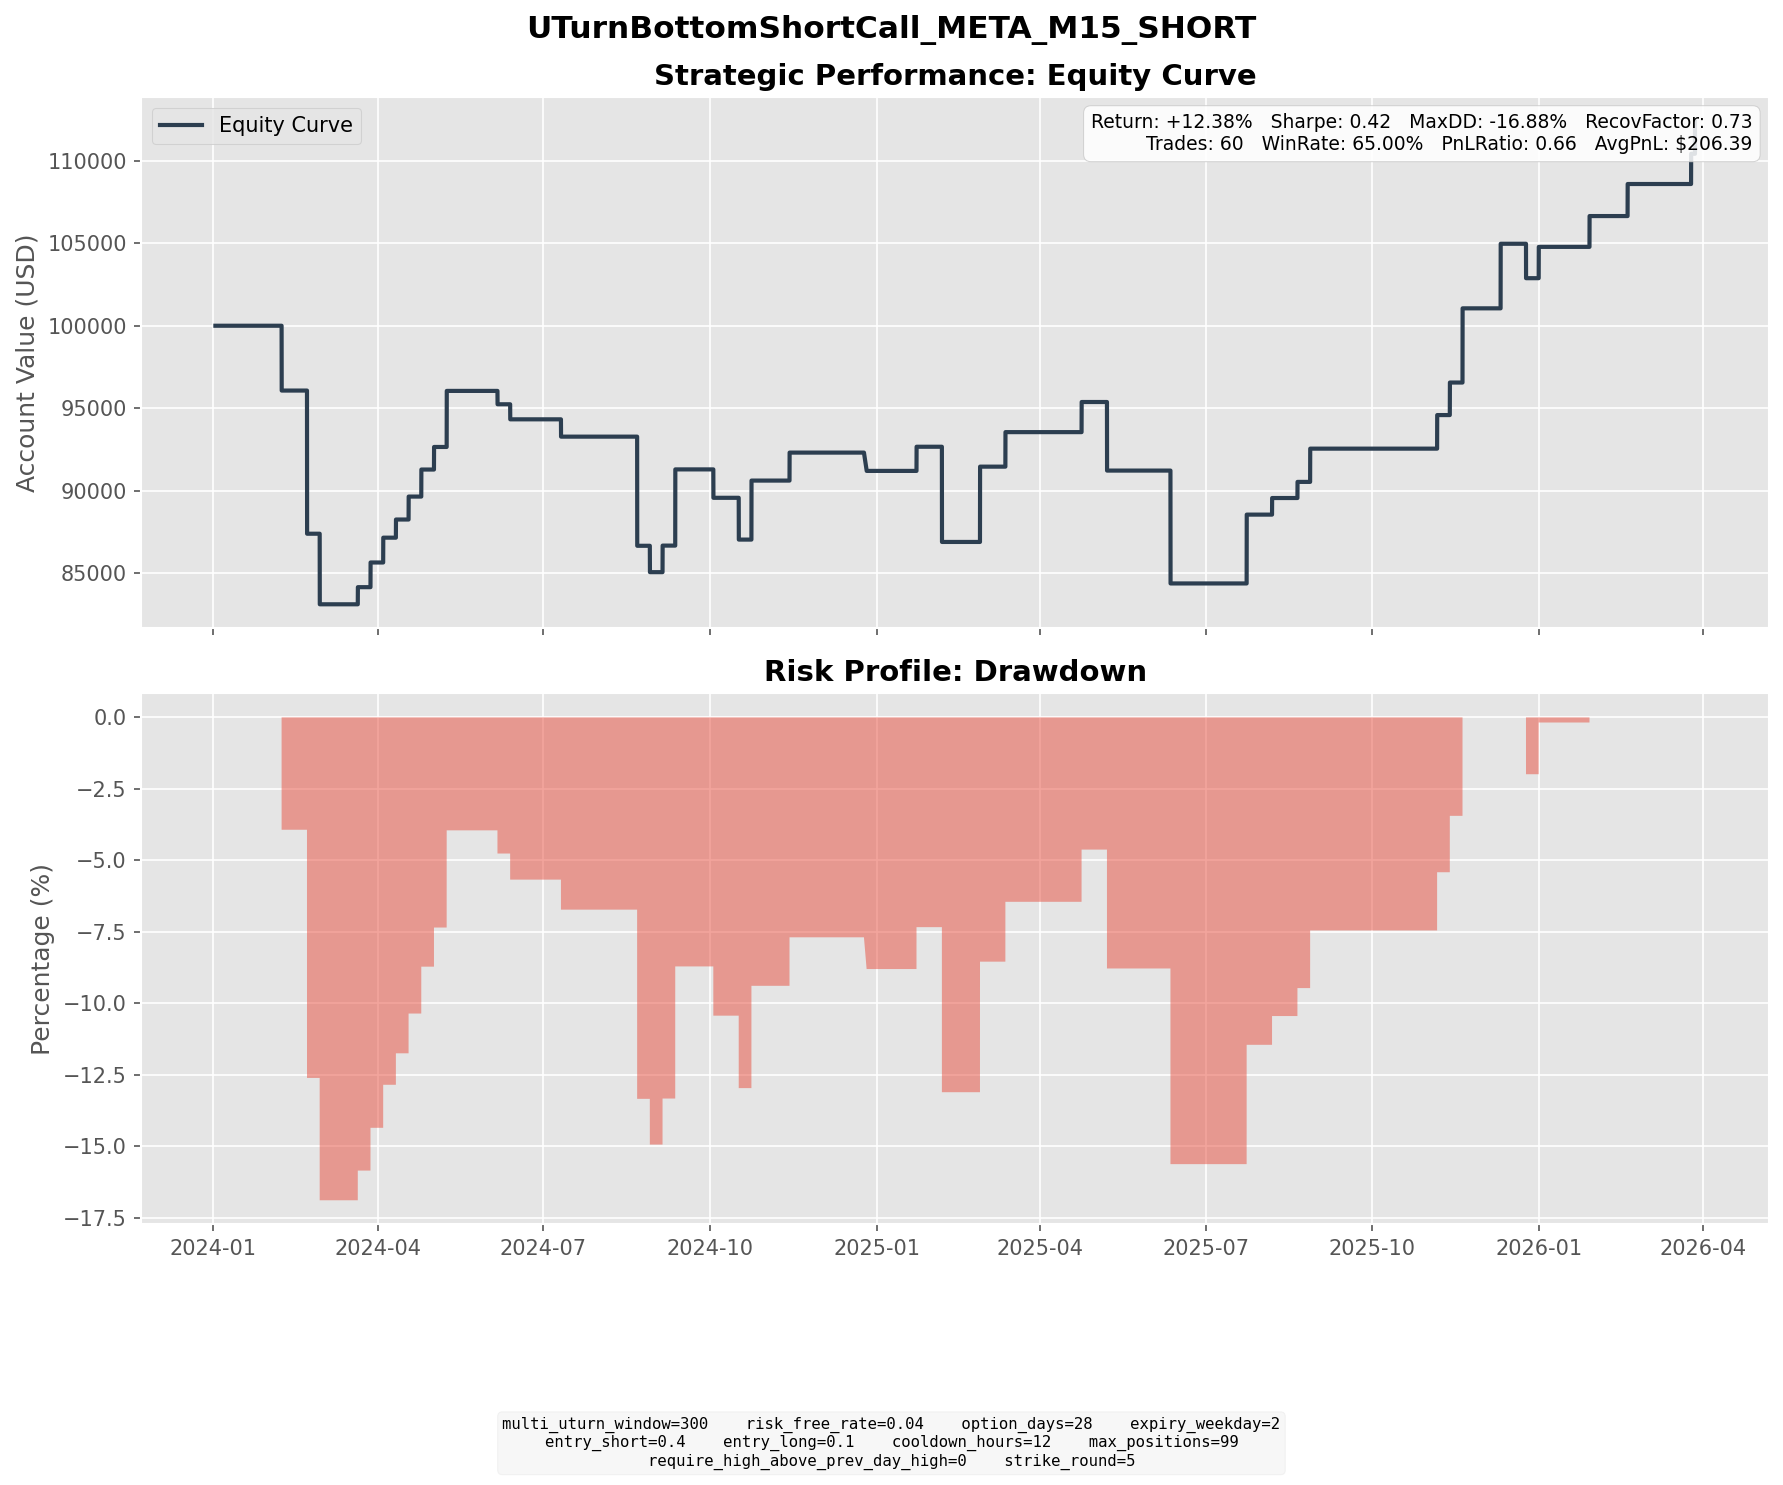

The file beside this chart, header and first rows:
entry_dt, lock_dt, lock_reason, settlement_dt, close_reason, k1, k2, short_prem, long_prem, net_credit, short_settle, long_settle, final_pnl
2024-01-08 16:45:00, 2024-01-08 16:45:00, direct_entry, 2024-02-07 16:00:00, expiry, 370, 420, 12.93, 2.208, 10.72, 99.64, 49.64, -39.28
2024-01-19 11:15:00, 2024-01-19 11:15:00, direct_entry, 2024-02-21 16:00:00, expiry, 395, 450, 14.04, 2.488, 11.55, 72.58, 17.58, -43.45
2024-01-22 08:00:00, 2024-01-22 08:00:00, direct_entry, 2024-02-21 16:00:00, expiry, 400, 455, 14.03, 2.343, 11.69, 67.58, 12.58, -43.31
2024-01-29 18:45:00, 2024-01-29 18:45:00, direct_entry, 2024-02-28 16:00:00, expiry, 415, 470, 14.91, 2.68, 12.23, 67.82, 12.82, -42.77
2024-02-15 12:45:00, 2024-02-15 12:45:00, direct_entry, 2024-03-20 16:00:00, expiry, 500, 575, 19.76, 3.255, 16.51, 6.13, 0.0000, 10.38
2024-02-23 09:15:00, 2024-02-23 09:15:00, direct_entry, 2024-03-27 16:00:00, expiry, 505, 575, 18.25, 3.295, 14.95, 0.0000, 0.0000, 14.95
2024-03-01 14:15:00, 2024-03-01 14:15:00, direct_entry, 2024-04-03 16:00:00, expiry, 520, 590, 18.54, 3.501, 15.04, 0.0000, 0.0000, 15.04
2024-03-13 08:00:00, 2024-03-13 08:00:00, direct_entry, 2024-04-10 16:00:00, expiry, 515, 585, 18.15, 2.929, 15.22, 4.22, 0.0000, 11
2024-03-18 12:15:00, 2024-03-18 12:15:00, direct_entry, 2024-04-17 16:00:00, expiry, 510, 575, 17.14, 3.242, 13.9, 0.0000, 0.0000, 13.9
2024-03-21 09:30:00, 2024-03-21 09:30:00, direct_entry, 2024-04-24 16:00:00, expiry, 525, 600, 19.95, 3.567, 16.39, 0.0000, 0.0000, 16.39
2024-04-03 08:15:00, 2024-04-03 08:15:00, direct_entry, 2024-05-01 16:00:00, expiry, 515, 580, 16.68, 2.999, 13.68, 0.0000, 0.0000, 13.68
2024-04-04 10:15:00, 2024-04-04 10:15:00, direct_entry, 2024-05-08 16:00:00, expiry, 535, 615, 20.74, 3.413, 17.33, 0.0000, 0.0000, 17.33
2024-04-05 07:00:00, 2024-04-05 07:00:00, direct_entry, 2024-05-08 16:00:00, expiry, 530, 605, 20.26, 3.62, 16.64, 0.0000, 0.0000, 16.64
2024-05-06 13:45:00, 2024-05-06 13:45:00, direct_entry, 2024-06-05 16:00:00, expiry, 475, 535, 16, 3.074, 12.92, 19.5, 0.0000, -6.577
2024-05-07 09:30:00, 2024-05-07 09:30:00, direct_entry, 2024-06-05 16:00:00, expiry, 480, 540, 16.04, 3.064, 12.98, 14.5, 0.0000, -1.523
2024-05-15 09:45:00, 2024-05-15 09:45:00, direct_entry, 2024-06-12 16:00:00, expiry, 485, 550, 17.41, 2.914, 14.5, 23.62, 0.0000, -9.124
2024-06-07 08:30:00, 2024-06-07 08:30:00, direct_entry, 2024-07-10 16:00:00, expiry, 510, 580, 18.24, 3.343, 14.9, 25.39, 0.0000, -10.49
2024-07-18 15:00:00, 2024-07-18 15:00:00, direct_entry, 2024-08-21 16:00:00, expiry, 490, 560, 17.87, 3.112, 14.76, 45.09, 0.0000, -30.33
2024-07-19 11:00:00, 2024-07-19 11:00:00, direct_entry, 2024-08-21 16:00:00, expiry, 500, 565, 17.47, 3.498, 13.97, 35.09, 0.0000, -21.12
2024-07-23 11:45:00, 2024-07-23 11:45:00, direct_entry, 2024-08-21 16:00:00, expiry, 505, 575, 18.38, 2.971, 15.41, 30.09, 0.0000, -14.68
2024-07-29 07:30:00, 2024-07-29 07:30:00, direct_entry, 2024-08-28 16:00:00, expiry, 485, 550, 17.01, 2.993, 14.02, 30, 0.0000, -15.98
2024-08-01 09:00:00, 2024-08-01 09:00:00, direct_entry, 2024-09-04 16:00:00, expiry, 535, 610, 19.69, 3.597, 16.09, 0.0000, 0.0000, 16.09
2024-08-09 11:45:00, 2024-08-09 11:45:00, direct_entry, 2024-09-11 16:00:00, expiry, 530, 600, 19.04, 3.748, 15.29, 0.0000, 0.0000, 15.29
2024-08-12 19:15:00, 2024-08-12 19:15:00, direct_entry, 2024-09-11 16:00:00, expiry, 530, 600, 19.41, 3.542, 15.87, 0.0000, 0.0000, 15.87
2024-08-14 10:15:00, 2024-08-14 10:15:00, direct_entry, 2024-09-11 16:00:00, expiry, 545, 615, 18.23, 3.209, 15.02, 0.0000, 0.0000, 15.02
2024-08-30 08:30:00, 2024-08-30 08:30:00, direct_entry, 2024-10-02 16:00:00, expiry, 540, 615, 19.84, 3.599, 16.24, 33.45, 0.0000, -17.21
2024-09-12 14:15:00, 2024-09-12 14:15:00, direct_entry, 2024-10-16 16:00:00, expiry, 540, 620, 20.99, 3.51, 17.48, 36.65, 0.0000, -19.17
2024-09-17 10:00:00, 2024-09-17 10:00:00, direct_entry, 2024-10-16 16:00:00, expiry, 555, 625, 19.14, 3.646, 15.5, 21.65, 0.0000, -6.154
2024-09-19 11:45:00, 2024-09-19 11:45:00, direct_entry, 2024-10-23 16:00:00, expiry, 575, 655, 21.92, 4.12, 17.8, 0.0000, 0.0000, 17.8
2024-09-20 09:30:00, 2024-09-20 09:30:00, direct_entry, 2024-10-23 16:00:00, expiry, 575, 655, 22.03, 4.061, 17.97, 0.0000, 0.0000, 17.97
2024-10-14 08:00:00, 2024-10-14 08:00:00, direct_entry, 2024-11-13 16:00:00, expiry, 615, 695, 20.76, 3.799, 16.96, 0.0000, 0.0000, 16.96
2024-11-26 09:15:00, 2024-11-26 09:15:00, direct_entry, 2024-12-26 04:00:00, expiry, 580, 655, 20.74, 3.837, 16.91, 28, 0.0000, -11.09
2024-12-24 09:15:00, 2024-12-24 09:15:00, direct_entry, 2025-01-22 16:00:00, expiry, 620, 700, 21.62, 3.965, 17.65, 3.01, 0.0000, 14.64
2025-01-06 06:30:00, 2025-01-06 06:30:00, direct_entry, 2025-02-05 16:00:00, expiry, 630, 710, 21.43, 4.131, 17.3, 75, 0.0000, -57.7
2025-01-24 08:45:00, 2025-01-24 08:45:00, direct_entry, 2025-02-26 16:00:00, expiry, 660, 755, 25.33, 4.374, 20.95, 15, 0.0000, 5.954
2025-01-27 11:45:00, 2025-01-27 11:45:00, direct_entry, 2025-02-26 16:00:00, expiry, 675, 765, 24.07, 4.293, 19.78, 0.0000, 0.0000, 19.78
2025-01-28 10:00:00, 2025-01-28 10:00:00, direct_entry, 2025-02-26 16:00:00, expiry, 685, 775, 24.21, 4.312, 19.9, 0.0000, 0.0000, 19.9
2025-02-12 13:30:00, 2025-02-12 13:30:00, direct_entry, 2025-03-12 16:00:00, expiry, 745, 840, 25.51, 4.587, 20.92, 0.0000, 0.0000, 20.92
2025-03-25 09:30:00, 2025-03-25 09:30:00, direct_entry, 2025-04-23 16:00:00, expiry, 645, 730, 22.11, 3.858, 18.25, 0.0000, 0.0000, 18.25
2025-04-08 04:00:00, 2025-04-08 04:00:00, direct_entry, 2025-05-07 16:00:00, expiry, 540, 610, 18.85, 3.451, 15.4, 56.96, 0.0000, -41.56
2025-05-08 14:15:00, 2025-05-08 14:15:00, direct_entry, 2025-06-11 16:00:00, expiry, 625, 715, 24.32, 4.31, 20.01, 69.18, 0.0000, -49.17
2025-05-12 13:45:00, 2025-05-12 13:45:00, direct_entry, 2025-06-11 16:00:00, expiry, 655, 745, 24.03, 4.083, 19.95, 39.18, 0.0000, -19.23
2025-06-24 14:15:00, 2025-06-24 14:15:00, direct_entry, 2025-07-23 16:00:00, expiry, 730, 825, 25.93, 4.694, 21.24, 0.0000, 0.0000, 21.24
2025-06-25 09:15:00, 2025-06-25 09:15:00, direct_entry, 2025-07-23 16:00:00, expiry, 735, 830, 24.81, 4.336, 20.47, 0.0000, 0.0000, 20.47
2025-07-09 12:15:00, 2025-07-09 12:15:00, direct_entry, 2025-08-06 16:00:00, expiry, 760, 855, 24.78, 4.533, 20.25, 10.19, 0.0000, 10.06
2025-07-23 17:45:00, 2025-07-23 17:45:00, direct_entry, 2025-08-20 16:00:00, expiry, 735, 830, 25.17, 4.383, 20.78, 11.01, 0.0000, 9.774
2025-07-24 11:00:00, 2025-07-24 11:00:00, direct_entry, 2025-08-27 16:00:00, expiry, 745, 845, 26.85, 5.265, 21.59, 1.44, 0.0000, 20.15
2025-10-08 15:30:00, 2025-10-08 15:30:00, direct_entry, 2025-11-05 16:00:00, expiry, 740, 835, 24.66, 4.306, 20.35, 0.0000, 0.0000, 20.35
2025-10-15 19:30:00, 2025-10-15 19:30:00, direct_entry, 2025-11-12 16:00:00, expiry, 740, 830, 24.4, 4.689, 19.71, 0.0000, 0.0000, 19.71
2025-10-16 08:00:00, 2025-10-16 08:00:00, direct_entry, 2025-11-19 16:00:00, expiry, 745, 850, 27.66, 5.027, 22.63, 0.0000, 0.0000, 22.63
2025-10-20 05:30:00, 2025-10-20 05:30:00, direct_entry, 2025-11-19 16:00:00, expiry, 740, 840, 27.15, 4.817, 22.33, 0.0000, 0.0000, 22.33
2025-11-06 06:30:00, 2025-11-06 06:30:00, direct_entry, 2025-12-10 16:00:00, expiry, 660, 755, 25.22, 4.466, 20.75, 0.0000, 0.0000, 20.75
2025-11-10 05:30:00, 2025-11-10 05:30:00, direct_entry, 2025-12-10 16:00:00, expiry, 655, 740, 22.59, 4.21, 18.38, 0.0000, 0.0000, 18.38
2025-11-24 09:15:00, 2025-11-24 09:15:00, direct_entry, 2025-12-24 16:00:00, expiry, 615, 700, 22.64, 3.829, 18.81, 51.43, 0.0000, -32.62
2025-11-26 06:00:00, 2025-11-26 06:00:00, direct_entry, 2025-12-24 16:00:00, expiry, 660, 745, 22.07, 3.882, 18.18, 6.43, 0.0000, 11.75
2025-12-02 16:00:00, 2025-12-02 16:00:00, direct_entry, 2025-12-31 16:00:00, expiry, 665, 750, 23.31, 4.332, 18.98, 0.0000, 0.0000, 18.98
2025-12-26 09:45:00, 2025-12-26 09:45:00, direct_entry, 2026-01-28 16:00:00, expiry, 690, 785, 25.03, 4.584, 20.44, 1.77, 0.0000, 18.67
2026-01-16 10:15:00, 2026-01-16 10:15:00, direct_entry, 2026-02-18 16:00:00, expiry, 645, 735, 23.67, 4.246, 19.42, 0.0000, 0.0000, 19.42
2026-02-25 17:00:00, 2026-02-25 17:00:00, direct_entry, 2026-03-25 16:00:00, expiry, 675, 760, 22.34, 4.034, 18.31, 0.0000, 0.0000, 18.31
2026-03-02 11:15:00, 2026-03-02 11:15:00, direct_entry, 2026-03-27 19:45:00, force_close, 670, 760, 23.82, 4.181, 19.64, 0.0000, 0.0000, 19.64
